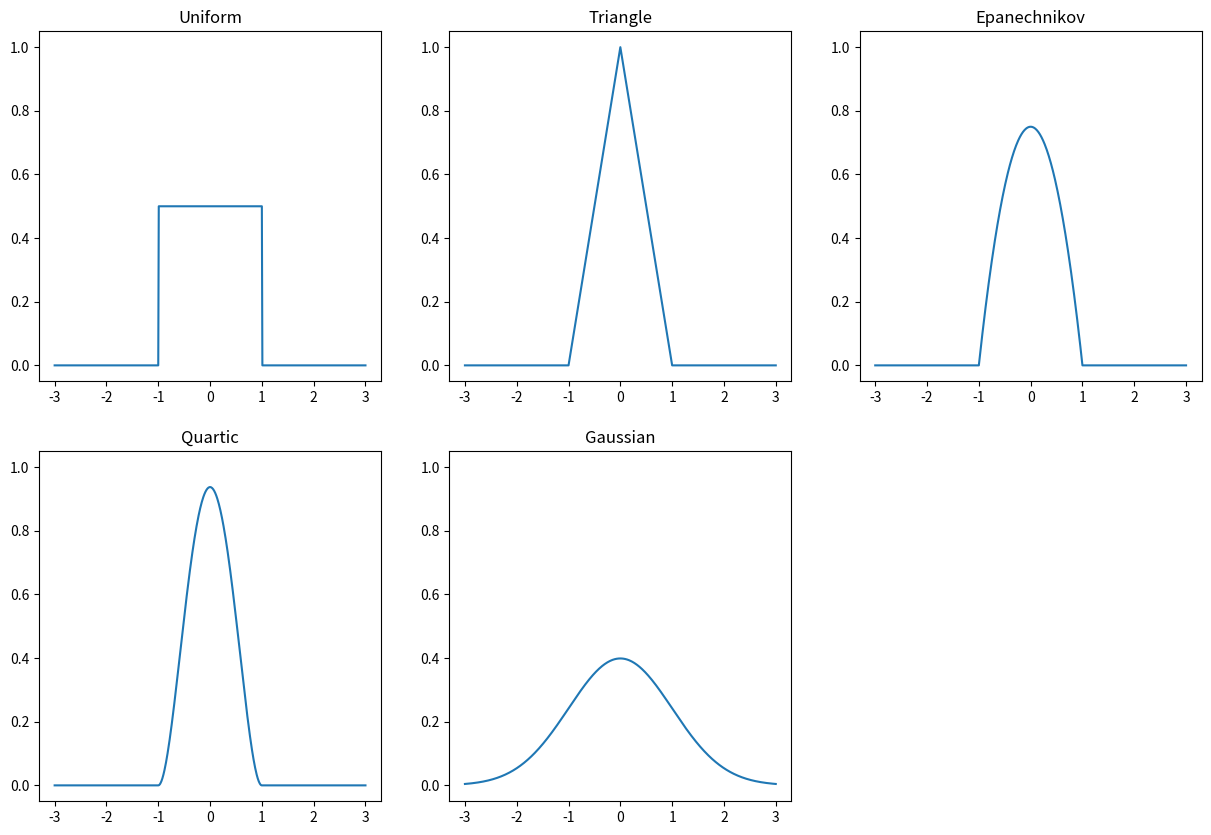

Reproduce this figure in Python.
# works on numpy 1.23.5, pandas 1.5.2 and matplotlib 3.6.2
import pandas as pd
import numpy as np
import matplotlib.pyplot as plt

# Different Kernel Functions
u = np.arange(-3, 3.01, 0.01)

K_Uniform = 0.5 * (abs(u) <= 1) # kernel of uniform distribution
K_Triangle = (1 - abs(u)) * (abs(u) <= 1) # kernel of triangle distribution
K_Epanechnikov = 0.75 * (1 - u**2) * (abs(u) <= 1) # epanechnikov kernel
K_Quartic = 0.9375 * (1 - u**2)**2 * (abs(u) <= 1) # kernel of quadratic biweighted distribution
K_Gaussian = 0.3989 * np.exp(-0.5 * u**2) # kernel of a gaussian distribution

kernels = ["K_Uniform", "K_Triangle", "K_Epanechnikov", "K_Quartic", "K_Gaussian"]


# Plot Kernels
fig, axes = plt.subplots(2, 3, figsize = (15, 10))
kernels = ["K_Uniform", "K_Triangle", "K_Epanechnikov", "K_Quartic", "K_Gaussian"]
k = 0
for c in range(0, 3):
    axes[0,c].plot(u, eval(kernels[k]))
    axes[0,c].set_ylim(-0.05,1.05)
    axes[0,c].set_title(kernels[k][2:])
    k += 1
    
for c in range(0, 2):
    axes[1,c].plot(u, eval(kernels[k]))
    axes[1,c].set_ylim(-0.05,1.05)
    axes[1,c].set_title(kernels[k][2:])
    k += 1


fig.delaxes(axes[1,2])
plt.show()

